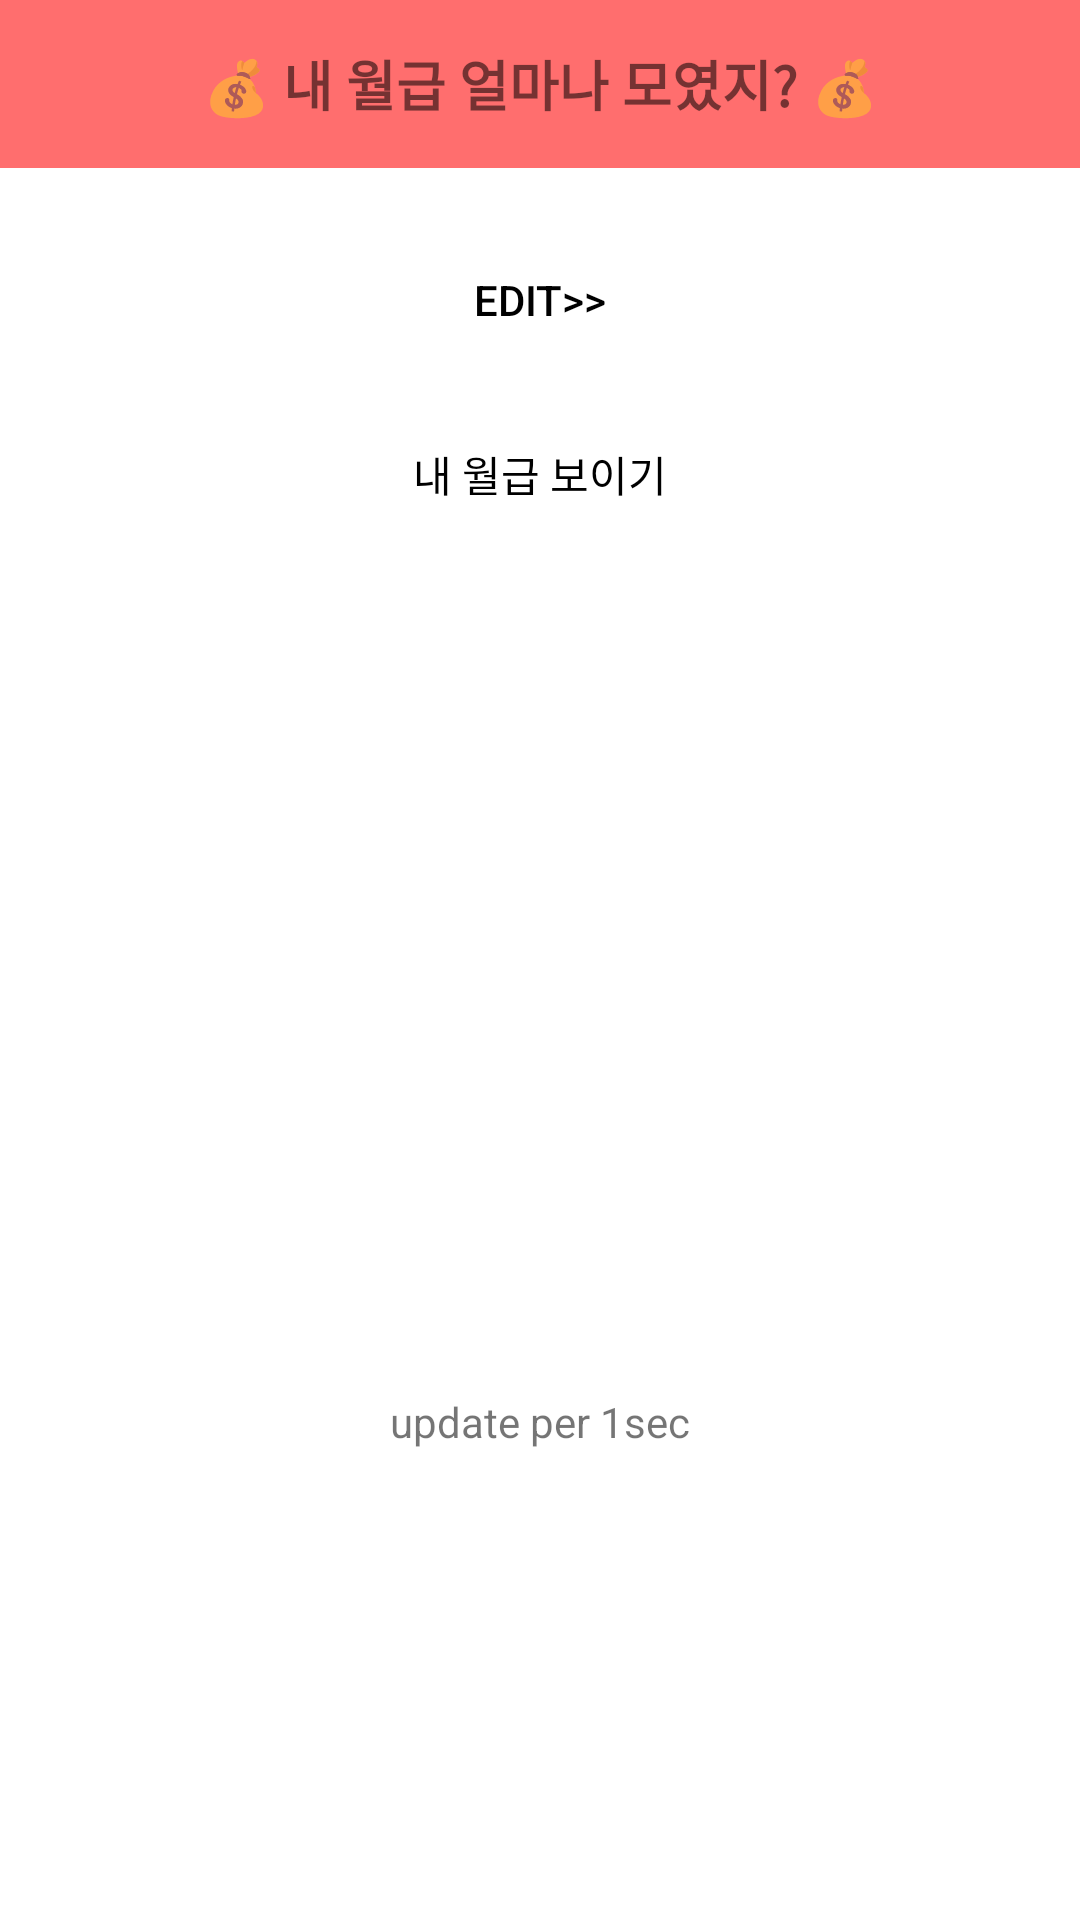

Produce the Android XML layout that renders to this screen, including the resource entries it uses.
<!-- AndroidManifest.xml: application theme Theme.MySalary -->
<!-- res/layout/activity_main.xml -->
<?xml version="1.0" encoding="utf-8"?>
<androidx.constraintlayout.widget.ConstraintLayout xmlns:android="http://schemas.android.com/apk/res/android"
    xmlns:app="http://schemas.android.com/apk/res-auto"
    xmlns:tools="http://schemas.android.com/tools"
    android:layout_width="match_parent"
    android:layout_height="match_parent"
    tools:context=".MainActivity">

    <androidx.appcompat.widget.Toolbar
        android:id="@+id/toolbar"
        android:layout_width="match_parent"
        android:layout_height="wrap_content"
        android:background="@color/hotpink"
        app:layout_constraintEnd_toEndOf="parent"
        app:layout_constraintStart_toStartOf="parent"
        app:layout_constraintTop_toTopOf="parent"
        app:titleTextColor="@color/white">

        <TextView
            android:id="@+id/toolbar_title"
            android:layout_width="wrap_content"
            android:layout_height="wrap_content"
            android:layout_gravity="center"
            android:text="@string/name"
            android:textSize="18sp"
            android:textStyle="bold" />


    </androidx.appcompat.widget.Toolbar>

    <androidx.constraintlayout.widget.ConstraintLayout
        android:id="@+id/constraintLayout"
        android:layout_width="match_parent"
        android:layout_height="wrap_content"
        android:layout_marginTop="10dp"
        app:layout_constraintEnd_toEndOf="parent"
        app:layout_constraintStart_toStartOf="parent"
        app:layout_constraintTop_toBottomOf="@+id/toolbar">

        <TextView
            android:visibility="gone"
            android:id="@+id/mySalary"
            android:layout_marginTop="20dp"
            android:layout_width="wrap_content"
            android:layout_height="wrap_content"
            android:text="@string/first_sal"
            android:textSize="30sp"
            app:layout_constraintEnd_toEndOf="parent"
            app:layout_constraintStart_toStartOf="parent"
            app:layout_constraintTop_toTopOf="parent" />

        <Button
            android:id="@+id/button"
            style="@style/Widget.AppCompat.Button.Borderless"
            android:layout_width="wrap_content"
            android:layout_height="wrap_content"
            android:layout_marginTop="10dp"
            android:onClick="editSalary"
            android:text="@string/Edit"
            android:textColor="@color/black"
            app:layout_constraintEnd_toEndOf="parent"
            app:layout_constraintStart_toStartOf="parent"
            app:layout_constraintTop_toBottomOf="@+id/mySalary" />

        <Button
            android:id="@+id/concealButton"
            android:onClick="concealBtn"
            style="@style/Widget.AppCompat.Button.Borderless"
            android:layout_width="wrap_content"
            android:layout_height="wrap_content"
            android:layout_marginTop="10dp"
            android:text="@string/notconceal"
            android:textColor="@color/black"
            app:layout_constraintEnd_toEndOf="parent"
            app:layout_constraintStart_toStartOf="parent"
            app:layout_constraintTop_toBottomOf="@+id/button" />
    </androidx.constraintlayout.widget.ConstraintLayout>

    <TextView
        android:id="@+id/tempDate"
        android:layout_width="wrap_content"
        android:layout_height="wrap_content"
        android:textSize="20sp"
        app:layout_constraintBottom_toTopOf="@+id/tempSalary"
        app:layout_constraintEnd_toEndOf="parent"
        app:layout_constraintHorizontal_bias="0.498"
        app:layout_constraintStart_toStartOf="parent"
        app:layout_constraintTop_toBottomOf="@+id/constraintLayout"
        app:layout_constraintVertical_bias="0.691" />

    <TextView
        android:id="@+id/tempSalary"
        android:layout_width="wrap_content"
        android:layout_height="wrap_content"
        android:textSize="50sp"
        app:layout_constraintBottom_toBottomOf="parent"
        app:layout_constraintEnd_toEndOf="parent"
        app:layout_constraintStart_toStartOf="parent"
        app:layout_constraintTop_toBottomOf="@+id/constraintLayout" />

    <TextView
        android:layout_width="match_parent"
        android:layout_height="wrap_content"
        android:layout_marginTop="20dp"
        android:gravity="center"
        android:text="@string/info"
        app:layout_constraintEnd_toEndOf="parent"
        app:layout_constraintStart_toStartOf="parent"
        app:layout_constraintTop_toBottomOf="@+id/tempSalary" />

</androidx.constraintlayout.widget.ConstraintLayout>
<!-- resources referenced by this layout -->
<resources>
  <color name="black">#FF000000</color>
  <color name="hotpink">#FF6e6e</color>
  <color name="white">#FFFFFFFF</color>
  <string name="Edit">Edit&gt;&gt;</string>
  <string name="first_sal">0</string>
  <string name="info">update per 1sec</string>
  <string name="name">💰 내 월급 얼마나 모였지? 💰</string>
  <string name="notconceal">내 월급 보이기</string>
  <style name="Theme.MySalary" parent="Theme.MaterialComponents.DayNight.NoActionBar">
          
          <item name="colorPrimary">@color/lightPink</item>
          <item name="colorPrimaryVariant">@color/hotpink</item>
          <item name="colorOnPrimary">@color/white</item>
          
          <item name="colorSecondary">@color/teal_200</item>
          <item name="colorSecondaryVariant">@color/teal_700</item>
          <item name="colorOnSecondary">@color/black</item>
          
          <item name="android:statusBarColor">?attr/colorPrimaryVariant</item>
          
      </style>
  <color name="lightPink">#ffdede</color>
  <color name="teal_200">#FF03DAC5</color>
  <color name="teal_700">#FF018786</color>
</resources>
